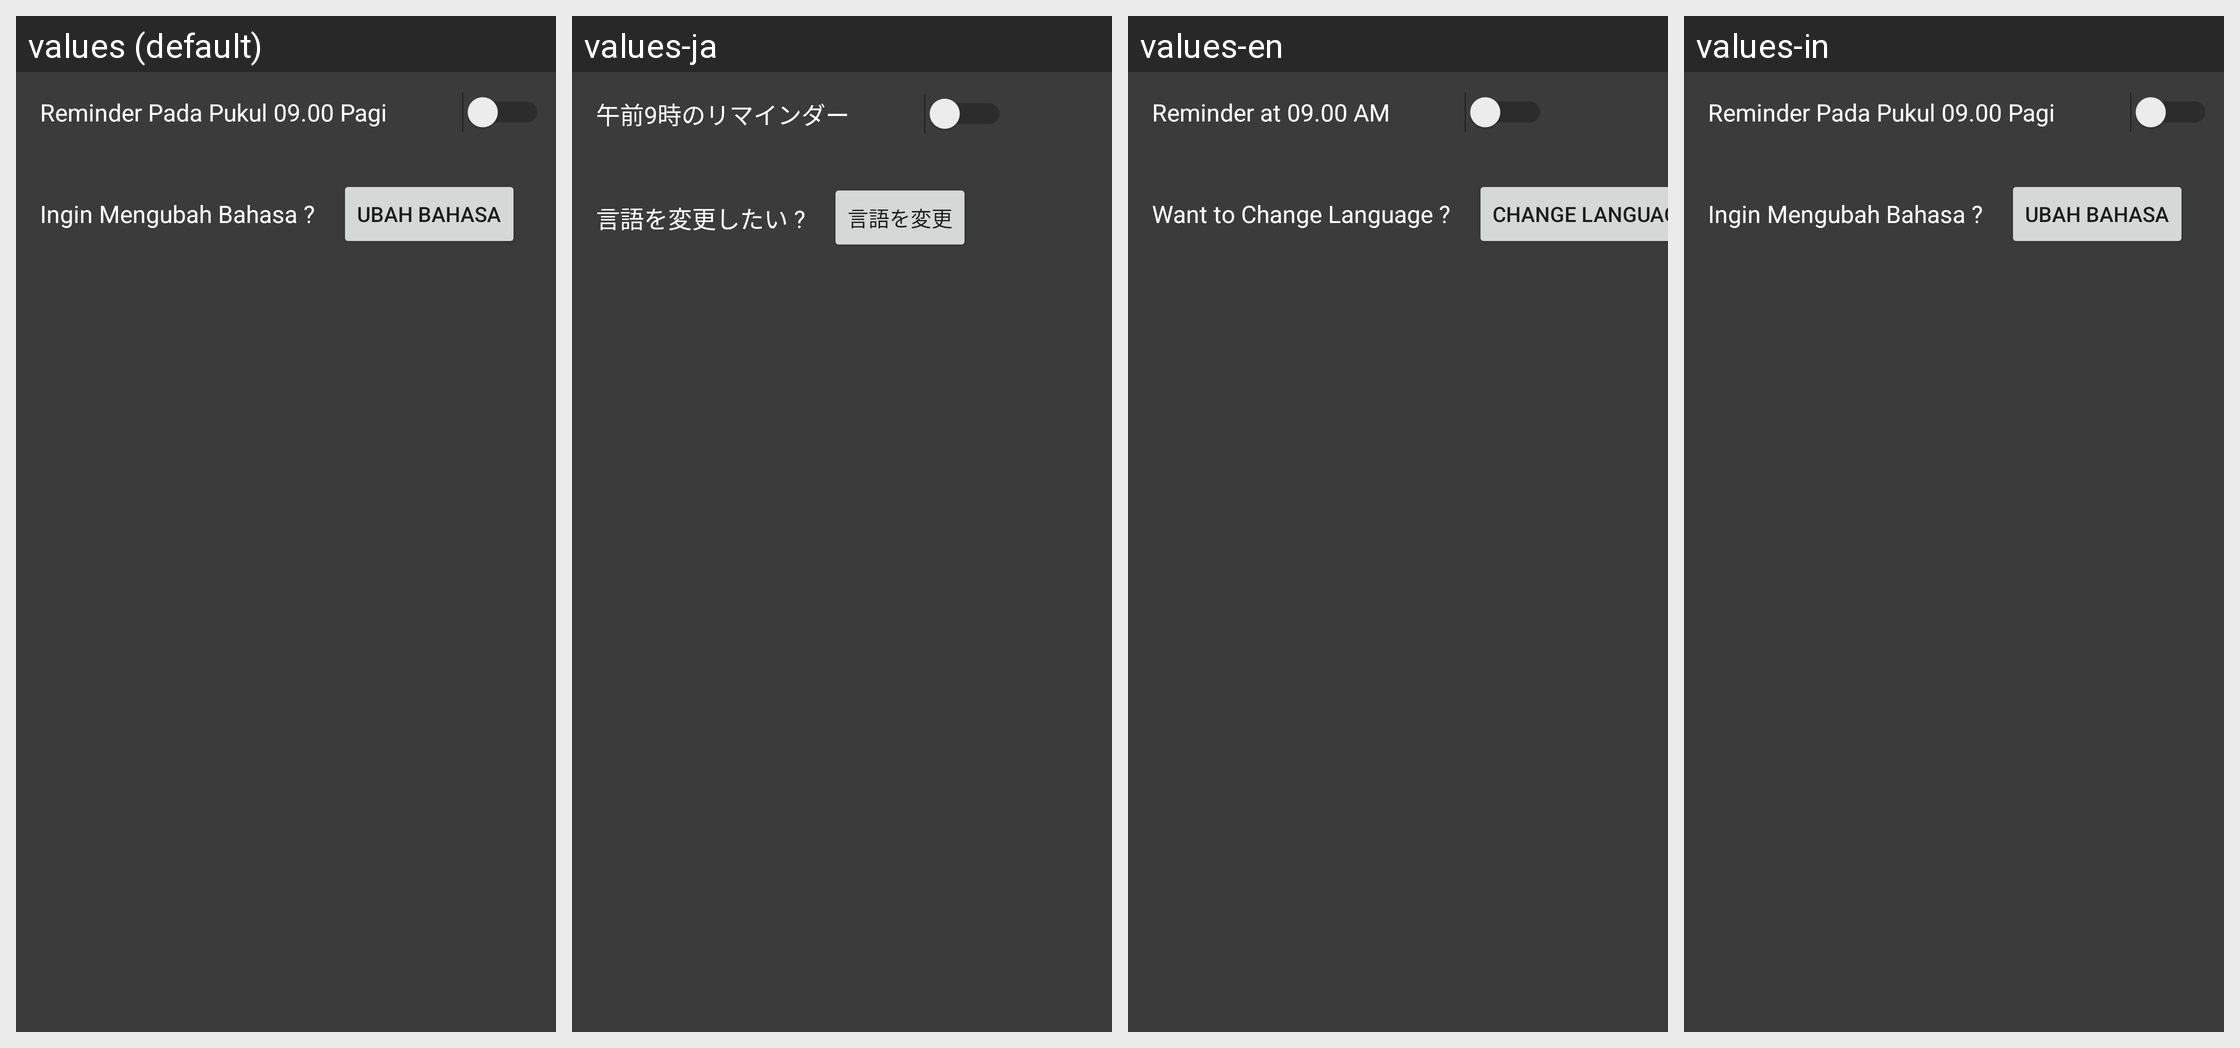

Here is an Android app screen in its default locale and in the app's own translations. Write out the translated-string differences for the strings that appear on this screen.
Android screen res/layout/activity_settings.xml rendered under 4 locales, left to right: values (default), values-ja, values-en, values-in. Device: Nexus 5 (rendered at 1080×1920; each locale shown at half size, 540×960, under a caption strip naming it); theme AppTheme.
Strings drawn on this screen, with the default value and each locale's value (text and hints the layout hard-codes, and strings that could not be matched under every locale, appear in the picture but are not listed):

reminder_pada_pukul_09_00_pagi
  values: Reminder Pada Pukul 09.00 Pagi
  values-ja: 午前9時のリマインダー
  values-en: Reminder at 09.00 AM
  values-in: Reminder Pada Pukul 09.00 Pagi

ingin_mengubah_bahasa
  values: Ingin Mengubah Bahasa ?
  values-ja: 言語を変更したい ?
  values-en: Want to Change Language ?
  values-in: Ingin Mengubah Bahasa ?

ubah_bahasa
  values: Ubah Bahasa
  values-ja: 言語を変更
  values-en: Change Language
  values-in: Ubah Bahasa
